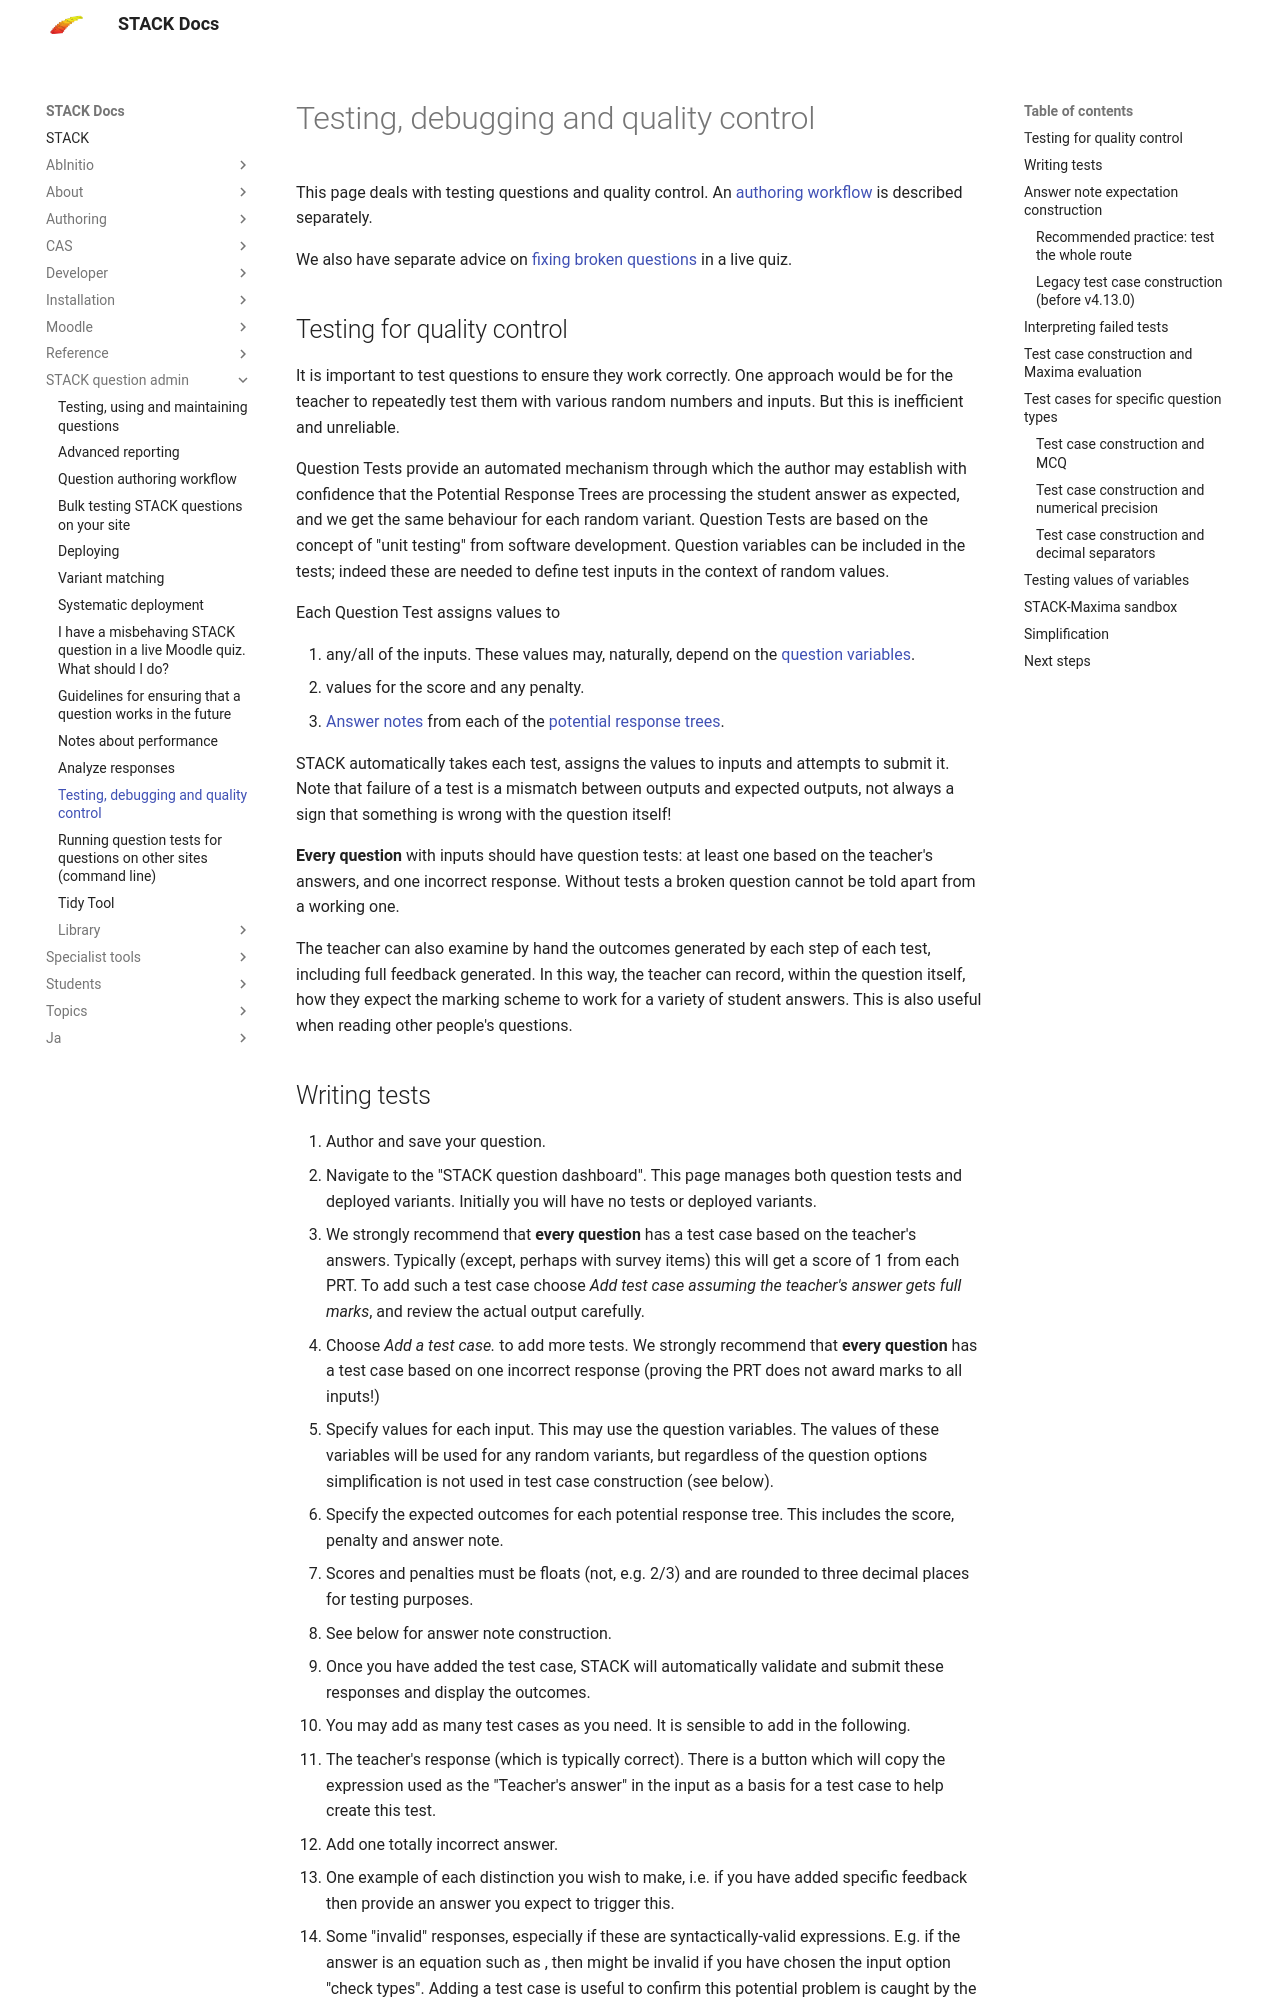

repository: maths/moodle-qtype_stack · page: en/STACK_question_admin/Testing/index.html · generator: mkdocs

# Testing, debugging and quality control

This page deals with testing questions and quality control. An [authoring workflow](Authoring_workflow.md) is described separately.

We also have separate advice on [fixing broken questions](../STACK_question_admin/Fixing_broken_questions.md) in a live quiz.

## Testing for quality control  ##

It is important to test questions to ensure they work correctly.  One approach would be for the teacher to repeatedly test them with various random numbers and inputs.  But this is inefficient and unreliable.

Question Tests provide an automated mechanism through which the author may establish with confidence that the Potential Response Trees are processing the student answer as expected, and we get the same behaviour for each random variant. Question Tests are based on the concept of "unit testing" from software development. Question variables can be included in the tests; indeed these are needed to define test inputs in the context of random values.

Each Question Test assigns values to

1. any/all of the inputs.  These values may, naturally, depend on the
   [question variables](../Authoring/Variables.md#Question_variables).
2. values for the score and any penalty.
3. [Answer notes](../Authoring/Potential_response_trees.md#Answer_note) from each of
   the [potential response trees](../Authoring/Potential_response_trees.md).

STACK automatically takes each test, assigns the values to inputs and attempts to submit it.  Note that failure of a test is a mismatch between outputs and expected outputs, not always a sign that something is wrong with the question itself!

__Every question__ with inputs should have question tests: at least one based on the teacher's answers, and one incorrect response.  Without tests a broken question cannot be told apart from a working one.

The teacher can also examine by hand the outcomes generated by each step of each test, including full feedback generated.  In this way, the teacher can record, within the question itself, how they expect the marking scheme to work for a variety of student answers.  This is also useful when reading other people's questions.
